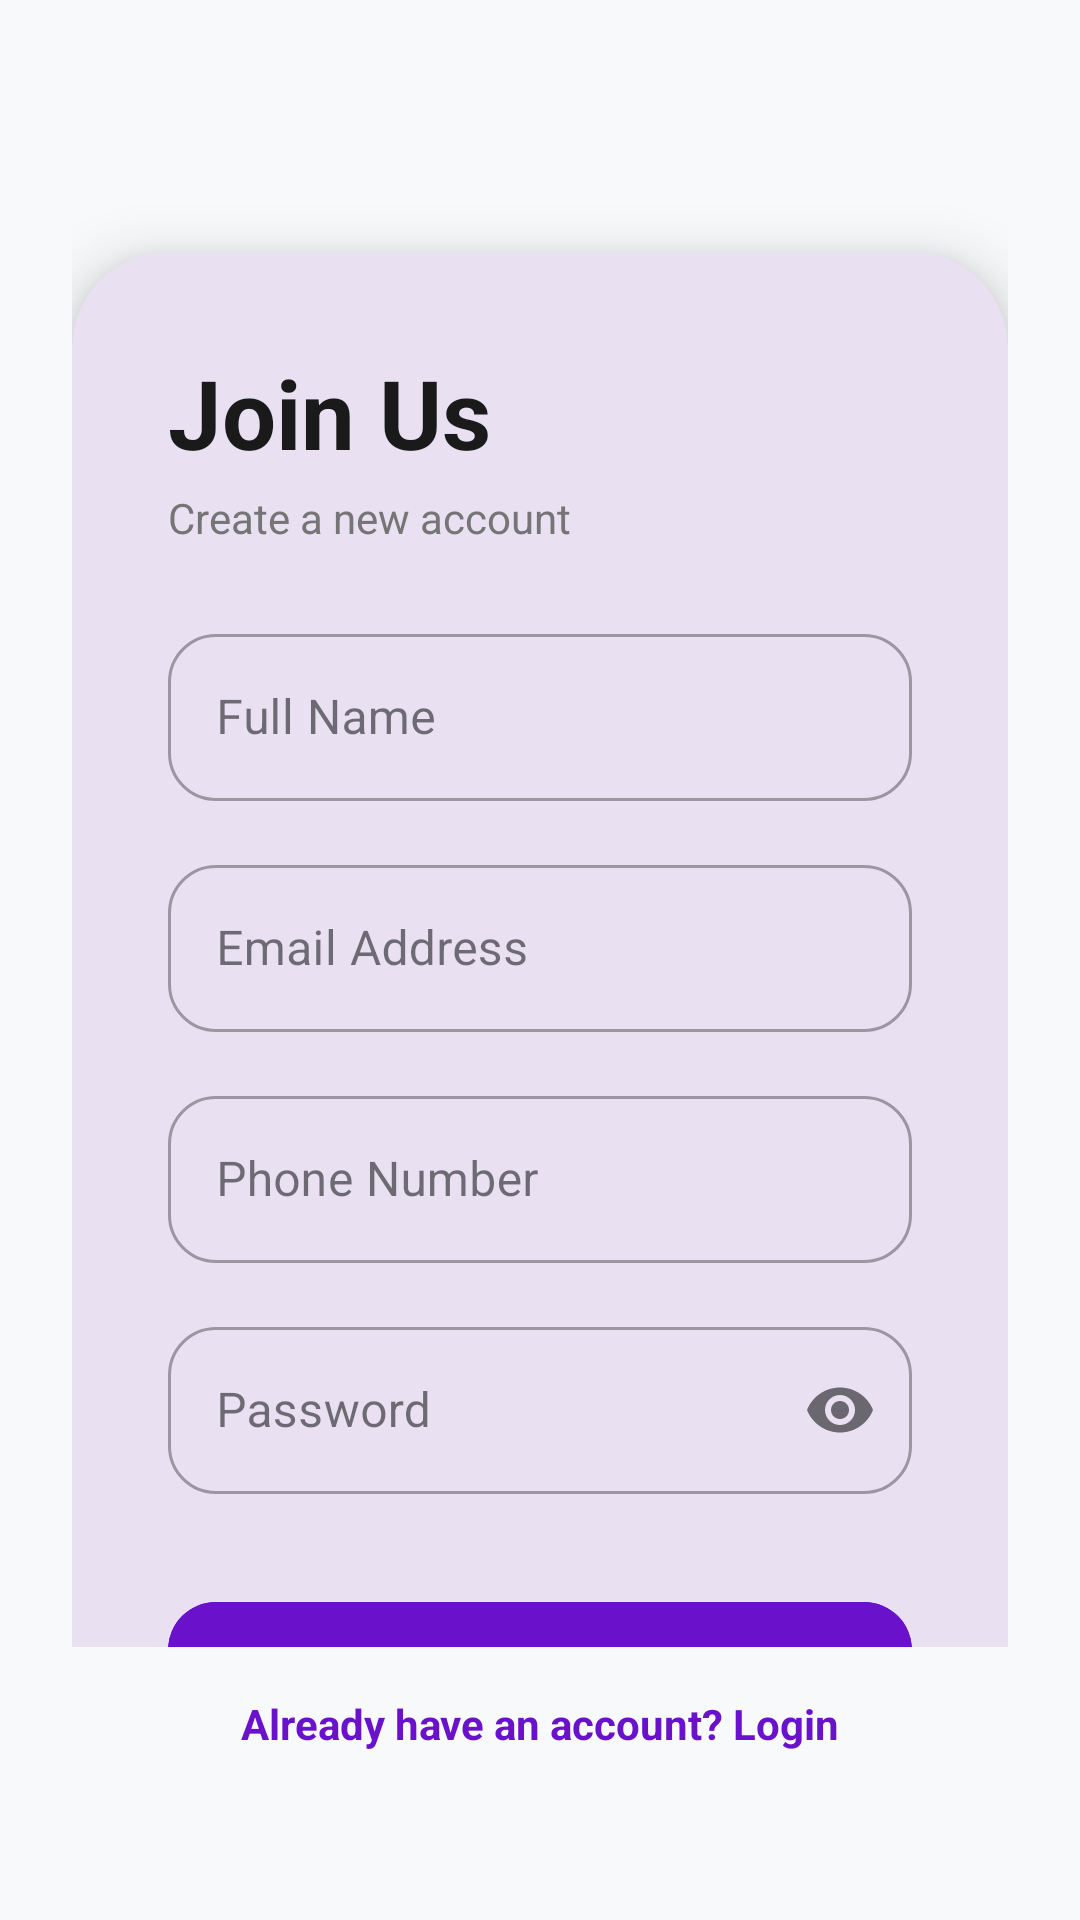

Write the Android layout XML for this screen, with the resource values it uses.
<!-- AndroidManifest.xml: application theme Theme.Printxpress -->
<!-- res/layout/register.xml -->
<?xml version="1.0" encoding="utf-8"?>
<androidx.constraintlayout.widget.ConstraintLayout xmlns:android="http://schemas.android.com/apk/res/android"
    xmlns:app="http://schemas.android.com/apk/res-auto"
    android:layout_width="match_parent"
    android:layout_height="match_parent"
    android:background="@color/background">

    <View
        android:id="@+id/view_bg"
        android:layout_width="match_parent"
        android:layout_height="250dp"
        android:background="@drawable/bg_gradient"
        app:layout_constraintTop_toTopOf="parent" />

    <androidx.core.widget.NestedScrollView
        android:layout_width="match_parent"
        android:layout_height="0dp"
        app:layout_constraintBottom_toTopOf="@+id/text_goto_login"
        app:layout_constraintTop_toTopOf="parent">

        <LinearLayout
            android:layout_width="match_parent"
            android:layout_height="wrap_content"
            android:orientation="vertical"
            android:padding="24dp">

            <com.google.android.material.card.MaterialCardView
                android:layout_width="match_parent"
                android:layout_height="wrap_content"
                android:layout_marginTop="60dp"
                app:cardCornerRadius="32dp"
                app:cardElevation="12dp"
                app:strokeWidth="0dp">

                <LinearLayout
                    android:layout_width="match_parent"
                    android:layout_height="wrap_content"
                    android:orientation="vertical"
                    android:padding="32dp">

                    <TextView
                        android:layout_width="wrap_content"
                        android:layout_height="wrap_content"
                        android:text="Join Us"
                        android:textColor="@color/black"
                        android:textSize="32sp"
                        android:textStyle="bold" />

                    <TextView
                        android:layout_width="wrap_content"
                        android:layout_height="wrap_content"
                        android:layout_marginTop="4dp"
                        android:text="Create a new account"
                        android:textColor="@color/text_secondary" />

                    <com.google.android.material.textfield.TextInputLayout
                        style="@style/Widget.MaterialComponents.TextInputLayout.OutlinedBox"
                        android:layout_width="match_parent"
                        android:layout_height="wrap_content"
                        android:layout_marginTop="24dp"
                        android:hint="Full Name"
                        app:boxCornerRadiusBottomEnd="16dp"
                        app:boxCornerRadiusBottomStart="16dp"
                        app:boxCornerRadiusTopEnd="16dp"
                        app:boxCornerRadiusTopStart="16dp"

                        app:startIconTint="@color/gradient_start">

                        <com.google.android.material.textfield.TextInputEditText
                            android:id="@+id/edit_reg_name"
                            android:layout_width="match_parent"
                            android:layout_height="wrap_content" />
                    </com.google.android.material.textfield.TextInputLayout>

                    <com.google.android.material.textfield.TextInputLayout
                        style="@style/Widget.MaterialComponents.TextInputLayout.OutlinedBox"
                        android:layout_width="match_parent"
                        android:layout_height="wrap_content"
                        android:layout_marginTop="16dp"
                        android:hint="Email Address"
                        app:boxCornerRadiusBottomEnd="16dp"
                        app:boxCornerRadiusBottomStart="16dp"
                        app:boxCornerRadiusTopEnd="16dp"
                        app:boxCornerRadiusTopStart="16dp"

                        app:startIconTint="@color/gradient_start">

                        <com.google.android.material.textfield.TextInputEditText
                            android:id="@+id/edit_reg_email"
                            android:layout_width="match_parent"
                            android:layout_height="wrap_content"
                            android:inputType="textEmailAddress" />
                    </com.google.android.material.textfield.TextInputLayout>

                    <com.google.android.material.textfield.TextInputLayout
                        style="@style/Widget.MaterialComponents.TextInputLayout.OutlinedBox"
                        android:layout_width="match_parent"
                        android:layout_height="wrap_content"
                        android:layout_marginTop="16dp"
                        android:hint="Phone Number"
                        app:boxCornerRadiusBottomEnd="16dp"
                        app:boxCornerRadiusBottomStart="16dp"
                        app:boxCornerRadiusTopEnd="16dp"
                        app:boxCornerRadiusTopStart="16dp"

                        app:startIconTint="@color/gradient_start">

                        <com.google.android.material.textfield.TextInputEditText
                            android:id="@+id/edit_reg_phone"
                            android:layout_width="match_parent"
                            android:layout_height="wrap_content"
                            android:inputType="phone" />
                    </com.google.android.material.textfield.TextInputLayout>

                    <com.google.android.material.textfield.TextInputLayout
                        style="@style/Widget.MaterialComponents.TextInputLayout.OutlinedBox"
                        android:layout_width="match_parent"
                        android:layout_height="wrap_content"
                        android:layout_marginTop="16dp"
                        android:hint="Password"
                        app:boxCornerRadiusBottomEnd="16dp"
                        app:boxCornerRadiusBottomStart="16dp"
                        app:boxCornerRadiusTopEnd="16dp"
                        app:boxCornerRadiusTopStart="16dp"
                        app:passwordToggleEnabled="true"

                        app:startIconTint="@color/gradient_start">

                        <com.google.android.material.textfield.TextInputEditText
                            android:id="@+id/edit_reg_password"
                            android:layout_width="match_parent"
                            android:layout_height="wrap_content"
                            android:inputType="textPassword" />
                    </com.google.android.material.textfield.TextInputLayout>

                    <com.google.android.material.button.MaterialButton
                        android:id="@+id/btn_register_submit"
                        android:layout_width="match_parent"
                        android:layout_height="60dp"
                        android:layout_marginTop="32dp"
                        android:text="SIGN UP"
                        android:textSize="16sp"
                        android:textStyle="bold"
                        android:backgroundTint="@color/gradient_start"
                        app:cornerRadius="16dp"
                        app:elevation="8dp" />

                </LinearLayout>
            </com.google.android.material.card.MaterialCardView>
        </LinearLayout>
    </androidx.core.widget.NestedScrollView>

    <TextView
        android:id="@+id/text_goto_login"
        android:layout_width="wrap_content"
        android:layout_height="wrap_content"
        android:layout_marginBottom="40dp"
        android:padding="16dp"
        android:text="Already have an account? Login"
        android:textColor="@color/gradient_start"
        android:textStyle="bold"
        app:layout_constraintBottom_toBottomOf="parent"
        app:layout_constraintEnd_toEndOf="parent"
        app:layout_constraintStart_toStartOf="parent" />

</androidx.constraintlayout.widget.ConstraintLayout>
<!-- resources referenced by this layout -->
<resources>
  <color name="background">#F8F9FA</color>
  <color name="black">#1A1A1A</color>
  <color name="gradient_start">#6A11CB</color>
  <color name="text_secondary">#757575</color>
  <style name="Theme.Printxpress" parent="Base.Theme.Printxpress" />
  <style name="Base.Theme.Printxpress" parent="Theme.Material3.DayNight.NoActionBar">
          
          
      </style>
</resources>
